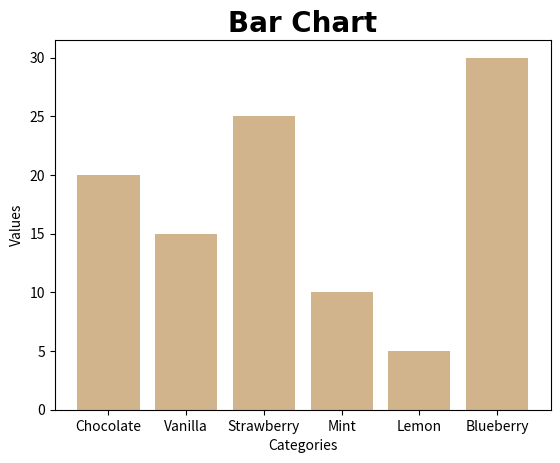
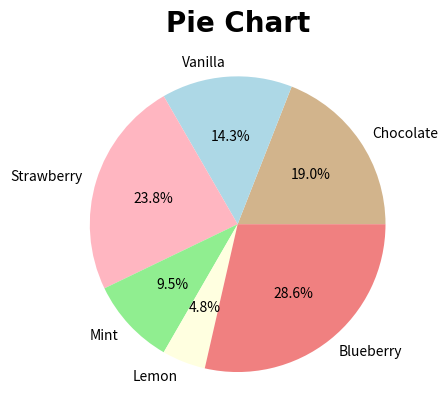

Write Python code to recreate these figures, in order.
import matplotlib.pyplot as plt
import numpy as np

x = np.array([2023, 2024, 2025, 2026])
y1 = np.array([10, 15, 25, 20])
y2 = np.array([5, 10, 15, 10])
y3 = np.array([2, 5, 10, 8])#Bar chart
cat = ['Chocolate', 'Vanilla', 'Strawberry', 'Mint','Lemon', 'Blueberry']
values = [20, 15, 25, 10, 5, 30]

plt.bar(cat, values, color=[ 'tan'])

plt.title("Bar Chart", fontsize=20,
                        family='Arial',
                        fontweight='bold',
                        color='Black')

plt.xlabel("Categories")
plt.ylabel("Values")

plt.show()

plt.pie(values, labels=cat,
                autopct='%1.1f%%', 
                colors=['tan', 'lightblue', 'lightpink', 'lightgreen', 'lightyellow', 'lightcoral'])

plt.title("Pie Chart", fontsize=20,
                        family='Arial',
                        fontweight='bold',
                        color='Black')

plt.show()
